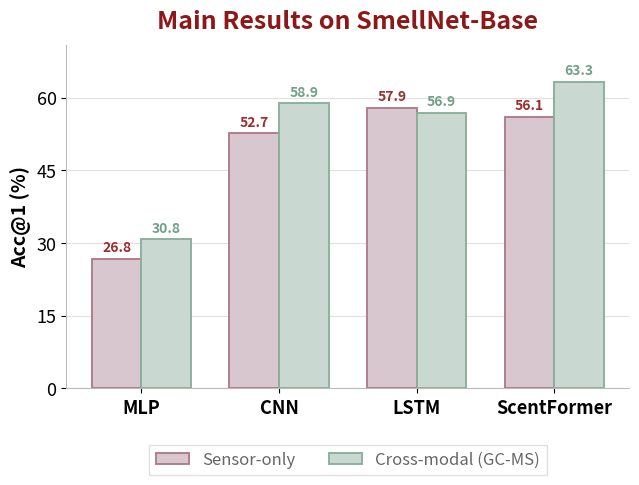
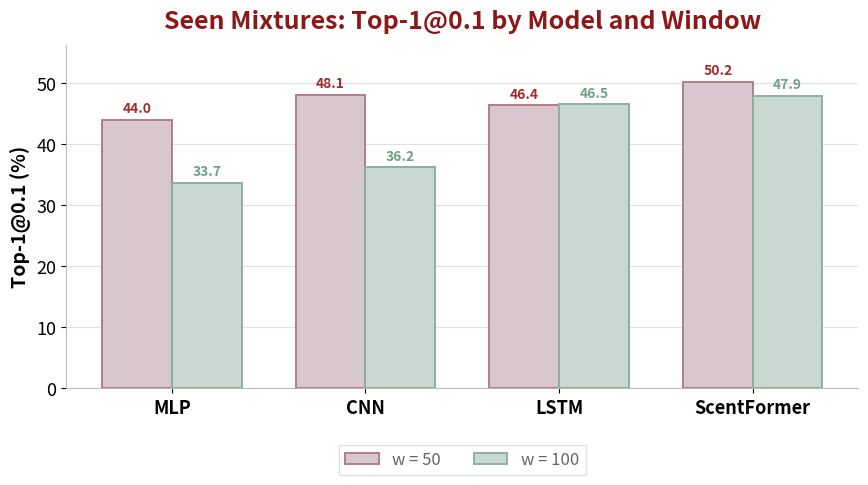
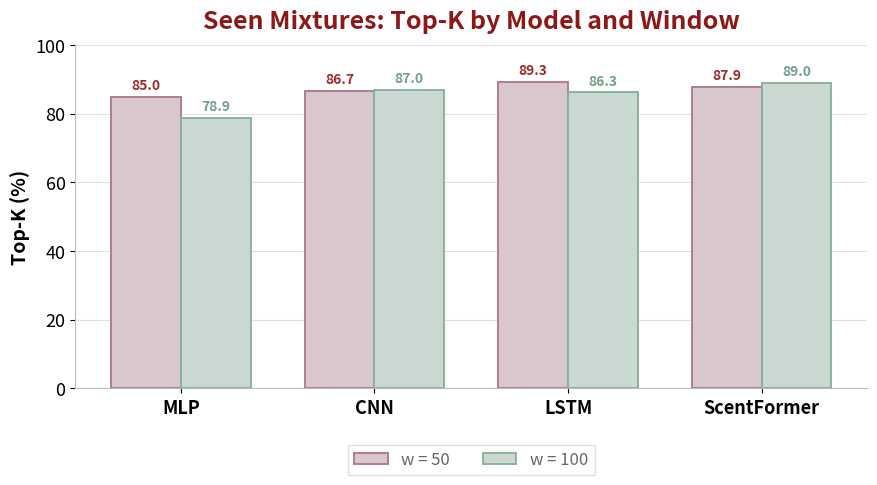
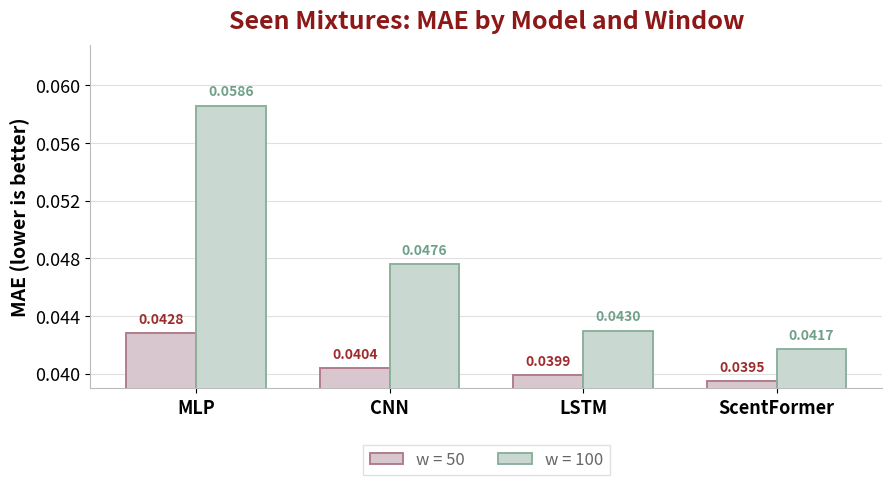
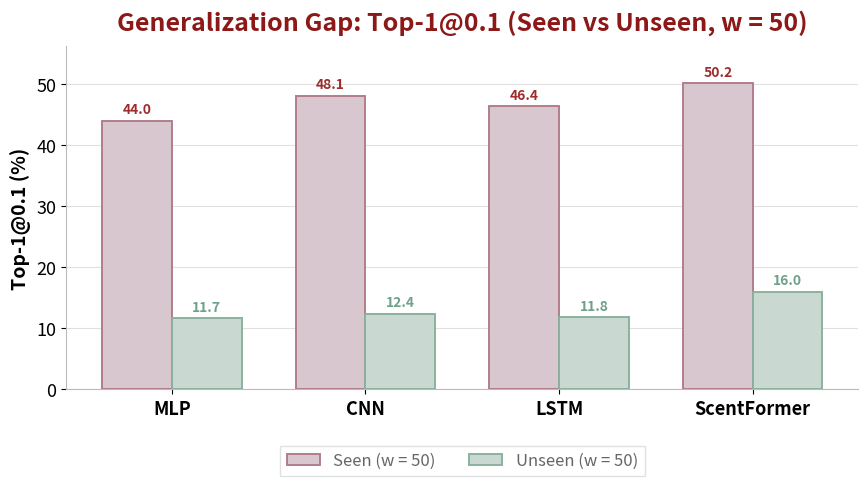
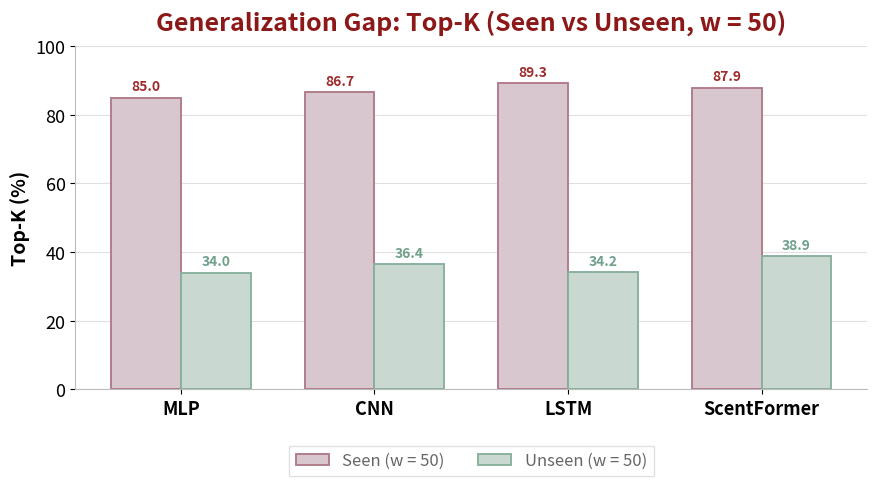

Write the Python code that produced these figures, in order.
from pathlib import Path

import matplotlib.pyplot as plt
import numpy as np
from matplotlib.ticker import MaxNLocator

models = ["MLP", "CNN", "LSTM", "ScentFormer"]
sensor_only_best_acc1 = [26.8, 52.7, 57.9, 56.1]
cross_modal_best_acc1 = [30.8, 58.9, 56.9, 63.3]
seen_metrics = {
    50: {"MAE": [0.0428, 0.0404, 0.0399, 0.0395], "Top-1@0.1": [44.0, 48.1, 46.4, 50.2], "Top-K (%)": [85.0, 86.7, 89.3, 87.9]},
    100: {"MAE": [0.0586, 0.0476, 0.0430, 0.0417], "Top-1@0.1": [33.7, 36.2, 46.5, 47.9], "Top-K (%)": [78.9, 87.0, 86.3, 89.0]},
}
unseen_w50 = {"Top-1@0.1": [11.7, 12.4, 11.8, 16.0], "Top-K (%)": [34.0, 36.4, 34.2, 38.9]}

# Updated palette to match your screenshot
TITLE_COLOR = "#8D1818"

SERIES_A_FILL = "#D8C7CF"   # pink-ish fill
SERIES_A_EDGE = "#B07A88"   # pink edge
SERIES_A_TEXT = "#9E2C2C"   # dark red labels

SERIES_B_FILL = "#C9D8D0"   # pale green fill
SERIES_B_EDGE = "#88B09B"   # green edge
SERIES_B_TEXT = "#6FA08A"   # green labels

GRID_COLOR = "#D9D9D9"
AXIS_COLOR = "#BBBBBB"
LEGEND_TEXT_COLOR = "#666666"

plt.rcParams.update({
    "font.size": 13,
    "axes.titlesize": 18,
    "axes.labelsize": 14,
    "xtick.labelsize": 13,
    "ytick.labelsize": 13,
    "legend.fontsize": 12,
    "figure.dpi": 200,
    "savefig.dpi": 300,
    "pdf.fonttype": 42,
    "ps.fonttype": 42,
    "axes.spines.top": False,
    "axes.spines.right": False,
    "axes.edgecolor": AXIS_COLOR,
    "figure.facecolor": "white",
    "axes.facecolor": "white",
    "grid.alpha": 0.85,
    "lines.linewidth": 1.5,
})

def _label_pad_y(ax, frac=0.012):
    """Vertical offset for bar labels as a fraction of the y-axis span."""
    lo, hi = ax.get_ylim()
    return (hi - lo) * frac


def add_value_labels(ax, bars, color, fmt="{:.1f}", fontsize=10):
    dy = _label_pad_y(ax)
    for b in bars:
        h = b.get_height()
        ax.text(
            b.get_x() + b.get_width() / 2,
            h + dy,
            fmt.format(h),
            ha="center",
            va="bottom",
            fontsize=fontsize,
            color=color,
            fontweight="bold",
        )


def add_value_labels_small(ax, bars, color, fmt="{:.4f}", fontsize=10):
    dy = _label_pad_y(ax, frac=0.02)
    for b in bars:
        h = b.get_height()
        ax.text(
            b.get_x() + b.get_width() / 2,
            h + dy,
            fmt.format(h),
            ha="center",
            va="bottom",
            fontsize=fontsize,
            color=color,
            fontweight="bold",
        )


def save_chart(fig, stem):
    out = Path(f"{stem}.png")
    kwargs = dict(
        bbox_inches="tight",
        facecolor="white",
        edgecolor="none",
        pad_inches=0.02,
    )
    fig.savefig(out, **kwargs)
    fig.savefig(f"{stem}.pdf", **kwargs)
    plt.close(fig)

DEFAULT_FIGSIZE = (9.0, 5.2)
# Narrower single-panel for the main SmellNet-Base bar chart (e.g. two-column paper width)
MAIN_RESULTS_FIGSIZE = (6.4, 5.2)


def grouped(
    metric_name,
    values_a,
    values_b,
    label_a,
    label_b,
    ylabel,
    stem,
    lower=False,
    figsize=DEFAULT_FIGSIZE,
):
    x = np.arange(len(models))
    width = 0.36

    fig, ax = plt.subplots(figsize=figsize)

    bars_a = ax.bar(
        x - width / 2,
        values_a,
        width,
        label=label_a,
        color=SERIES_A_FILL,
        edgecolor=SERIES_A_EDGE,
        linewidth=1.35,
        zorder=3,
    )
    bars_b = ax.bar(
        x + width / 2,
        values_b,
        width,
        label=label_b,
        color=SERIES_B_FILL,
        edgecolor=SERIES_B_EDGE,
        linewidth=1.35,
        zorder=3,
    )

    ax.set_xticks(x)
    ax.set_xticklabels(models, fontweight="bold")
    ax.set_ylabel(ylabel, fontweight="bold")
    ax.set_title(metric_name, color=TITLE_COLOR, fontweight="bold", pad=12)

    ax.grid(axis="y", color=GRID_COLOR, linestyle="-", linewidth=0.8, alpha=0.8)
    ax.set_axisbelow(True)
    if lower:
        ax.yaxis.set_major_locator(MaxNLocator(nbins=6, prune=None))
    else:
        ax.yaxis.set_major_locator(MaxNLocator(nbins=6, integer=True, prune=None))

    if lower:
        ymin = min(min(values_a), min(values_b))
        ymax = max(max(values_a), max(values_b))
        span = ymax - ymin
        padding = max(span * 0.22, 0.0015)
        ax.set_ylim(max(0, ymin - 0.12 * padding), ymax + padding)
        add_value_labels_small(ax, bars_a, SERIES_A_TEXT)
        add_value_labels_small(ax, bars_b, SERIES_B_TEXT)
    else:
        ymax = max(max(values_a), max(values_b))
        headroom = max(ymax * 0.12, 6.0)
        ax.set_ylim(0, ymax + headroom)
        add_value_labels(ax, bars_a, SERIES_A_TEXT)
        add_value_labels(ax, bars_b, SERIES_B_TEXT)

    # Legend below the plot so it never overlaps the title
    legend = ax.legend(
        frameon=True,
        ncol=2,
        loc="upper center",
        bbox_to_anchor=(0.5, -0.14),
        framealpha=0.98,
        facecolor="white",
        edgecolor="#E0E0E0",
        fancybox=False,
    )
    for t in legend.get_texts():
        t.set_color(LEGEND_TEXT_COLOR)

    fig.subplots_adjust(top=0.90, bottom=0.24, left=0.1, right=0.98)
    save_chart(fig, stem)

grouped(
    "Main Results on SmellNet-Base",
    sensor_only_best_acc1,
    cross_modal_best_acc1,
    "Sensor-only",
    "Cross-modal (GC-MS)",
    "Acc@1 (%)",
    "smellnet_base_best_acc1_barplot",
    figsize=MAIN_RESULTS_FIGSIZE,
)

grouped(
    "Seen Mixtures: Top-1@0.1 by Model and Window",
    seen_metrics[50]["Top-1@0.1"],
    seen_metrics[100]["Top-1@0.1"],
    "w = 50",
    "w = 100",
    "Top-1@0.1 (%)",
    "seen_mixtures_top1_by_window",
)

grouped(
    "Seen Mixtures: Top-K by Model and Window",
    seen_metrics[50]["Top-K (%)"],
    seen_metrics[100]["Top-K (%)"],
    "w = 50",
    "w = 100",
    "Top-K (%)",
    "seen_mixtures_topk_by_window",
)

grouped(
    "Seen Mixtures: MAE by Model and Window",
    seen_metrics[50]["MAE"],
    seen_metrics[100]["MAE"],
    "w = 50",
    "w = 100",
    "MAE (lower is better)",
    "seen_mixtures_mae_by_window",
    lower=True,
)

grouped(
    "Generalization Gap: Top-1@0.1 (Seen vs Unseen, w = 50)",
    seen_metrics[50]["Top-1@0.1"],
    unseen_w50["Top-1@0.1"],
    "Seen (w = 50)",
    "Unseen (w = 50)",
    "Top-1@0.1 (%)",
    "seen_vs_unseen_top1_w50",
)

grouped(
    "Generalization Gap: Top-K (Seen vs Unseen, w = 50)",
    seen_metrics[50]["Top-K (%)"],
    unseen_w50["Top-K (%)"],
    "Seen (w = 50)",
    "Unseen (w = 50)",
    "Top-K (%)",
    "seen_vs_unseen_topk_w50",
)
